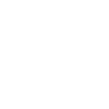
t = 0.00 s
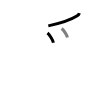
t = 2.50 s
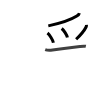
t = 4.75 s
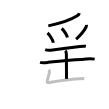
t = 7.25 s
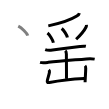
t = 9.50 s
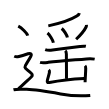
t = 12.00 s

The animated SVG that drew these frames (rendered in a browser with its animation timeline set to each time). Animation: 12 SMIL elements (animate=12); one cycle of 12.00 s.

<svg width="109px" height="109px" viewBox="0 0 px 109px" xmlns="http://www.w3.org/2000/svg" xmlns:xlink="http://www.w3.org/1999/xlink" xml:space="preserve" version="1.1"  baseProfile="full">
<path d="M79.39,13.14c-0.33,1.37-1.47,2.24-2.58,2.94c-4.4,2.78-14.93,7-28.5,9.77" style="fill:none;stroke:black;stroke-width:3;opacity:0">
  <animate attributeType="CSS" attributeName="opacity" from="0" to="1" begin="0s" dur="1s" repeatCount="0" fill="freeze" />
</path>
<path d="M47.5,33c2.08,1.71,5.36,7.02,5.88,9.67" style="fill:none;stroke:black;stroke-width:3;opacity:0">
  <animate attributeType="CSS" attributeName="opacity" from="0" to="1" begin="1s" dur="1s" repeatCount="0" fill="freeze" />
</path>
<path d="M61.68,28.47c2.02,1.58,5.23,6.51,5.73,8.98" style="fill:none;stroke:black;stroke-width:3;opacity:0">
  <animate attributeType="CSS" attributeName="opacity" from="0" to="1" begin="2s" dur="1s" repeatCount="0" fill="freeze" />
</path>
<path d="M86.45,24.79c0.08,0.77-0.03,1.51-0.34,2.21c-1.61,3.13-4.92,7.52-9.98,12.26" style="fill:none;stroke:black;stroke-width:3;opacity:0">
  <animate attributeType="CSS" attributeName="opacity" from="0" to="1" begin="3s" dur="1s" repeatCount="0" fill="freeze" />
</path>
<path d="M45.2,49.59c2.02,0.75,5.27,0.7,7.32,0.41c9.11-1.26,19.72-2.59,27.37-3.54c1.89-0.23,4.09-0.55,5.98-0.13" style="fill:none;stroke:black;stroke-width:3;opacity:0">
  <animate attributeType="CSS" attributeName="opacity" from="0" to="1" begin="4s" dur="1s" repeatCount="0" fill="freeze" />
</path>
<path d="M40.07,62.33c2.51,0.77,5.65,0.32,8.2,0.02c11.35-1.31,23.85-2.22,38.11-3.46c2.71-0.24,5.62-0.29,8.3,0.21" style="fill:none;stroke:black;stroke-width:3;opacity:0">
  <animate attributeType="CSS" attributeName="opacity" from="0" to="1" begin="5s" dur="1s" repeatCount="0" fill="freeze" />
</path>
<path d="M65.3,50.58c0.87,0.87,1.08,1.77,1.08,3.55c0,3.97,0.18,21.38,0.08,24.73" style="fill:none;stroke:black;stroke-width:3;opacity:0">
  <animate attributeType="CSS" attributeName="opacity" from="0" to="1" begin="6s" dur="1s" repeatCount="0" fill="freeze" />
</path>
<path d="M48.7,69.84c0.67,0.67,0.92,1.53,0.75,2.45c-0.56,2.92-1.26,4.65-2.1,8.14c-0.47,1.97,0.27,2.38,2.04,2.03c7.81-1.52,21.48-3.34,34.83-4.01" style="fill:none;stroke:black;stroke-width:3;opacity:0">
  <animate attributeType="CSS" attributeName="opacity" from="0" to="1" begin="7s" dur="1s" repeatCount="0" fill="freeze" />
</path>
<path d="M84.98,65.78c0.75,0.75,0.77,1.6,0.75,2.8c-0.05,3.65-0.63,11.95-0.63,13.56" style="fill:none;stroke:black;stroke-width:3;opacity:0">
  <animate attributeType="CSS" attributeName="opacity" from="0" to="1" begin="8s" dur="1s" repeatCount="0" fill="freeze" />
</path>
<path d="M18.25,26.12c3.35,1.68,8.66,6.9,9.5,9.51" style="fill:none;stroke:black;stroke-width:3;opacity:0">
  <animate attributeType="CSS" attributeName="opacity" from="0" to="1" begin="9s" dur="1s" repeatCount="0" fill="freeze" />
</path>
<path d="M14.25,56.25c2.25,1,3.75,0.5,4.75,0.25s7.5-2.25,9-2.75c2.7-0.9,4.12,0.25,2.75,2.75c-7.25,13.25-8.5,8.75,0.5,16.75c1.25,1.11,1.45,2.44,0,3.75C27.5,80.38,22,85.75,18.5,88.75" style="fill:none;stroke:black;stroke-width:3;opacity:0">
  <animate attributeType="CSS" attributeName="opacity" from="0" to="1" begin="10s" dur="1s" repeatCount="0" fill="freeze" />
</path>
<path d="M13.5,89.73c3.75-0.98,8.8-0.53,13.24-0.4c6.01,0.17,25.26,3.05,33.84,4.59c11.73,2.1,20.84,2.42,29.67,1.48" style="fill:none;stroke:black;stroke-width:3;opacity:0">
  <animate attributeType="CSS" attributeName="opacity" from="0" to="1" begin="11s" dur="1s" repeatCount="0" fill="freeze" />
</path>
</svg>
